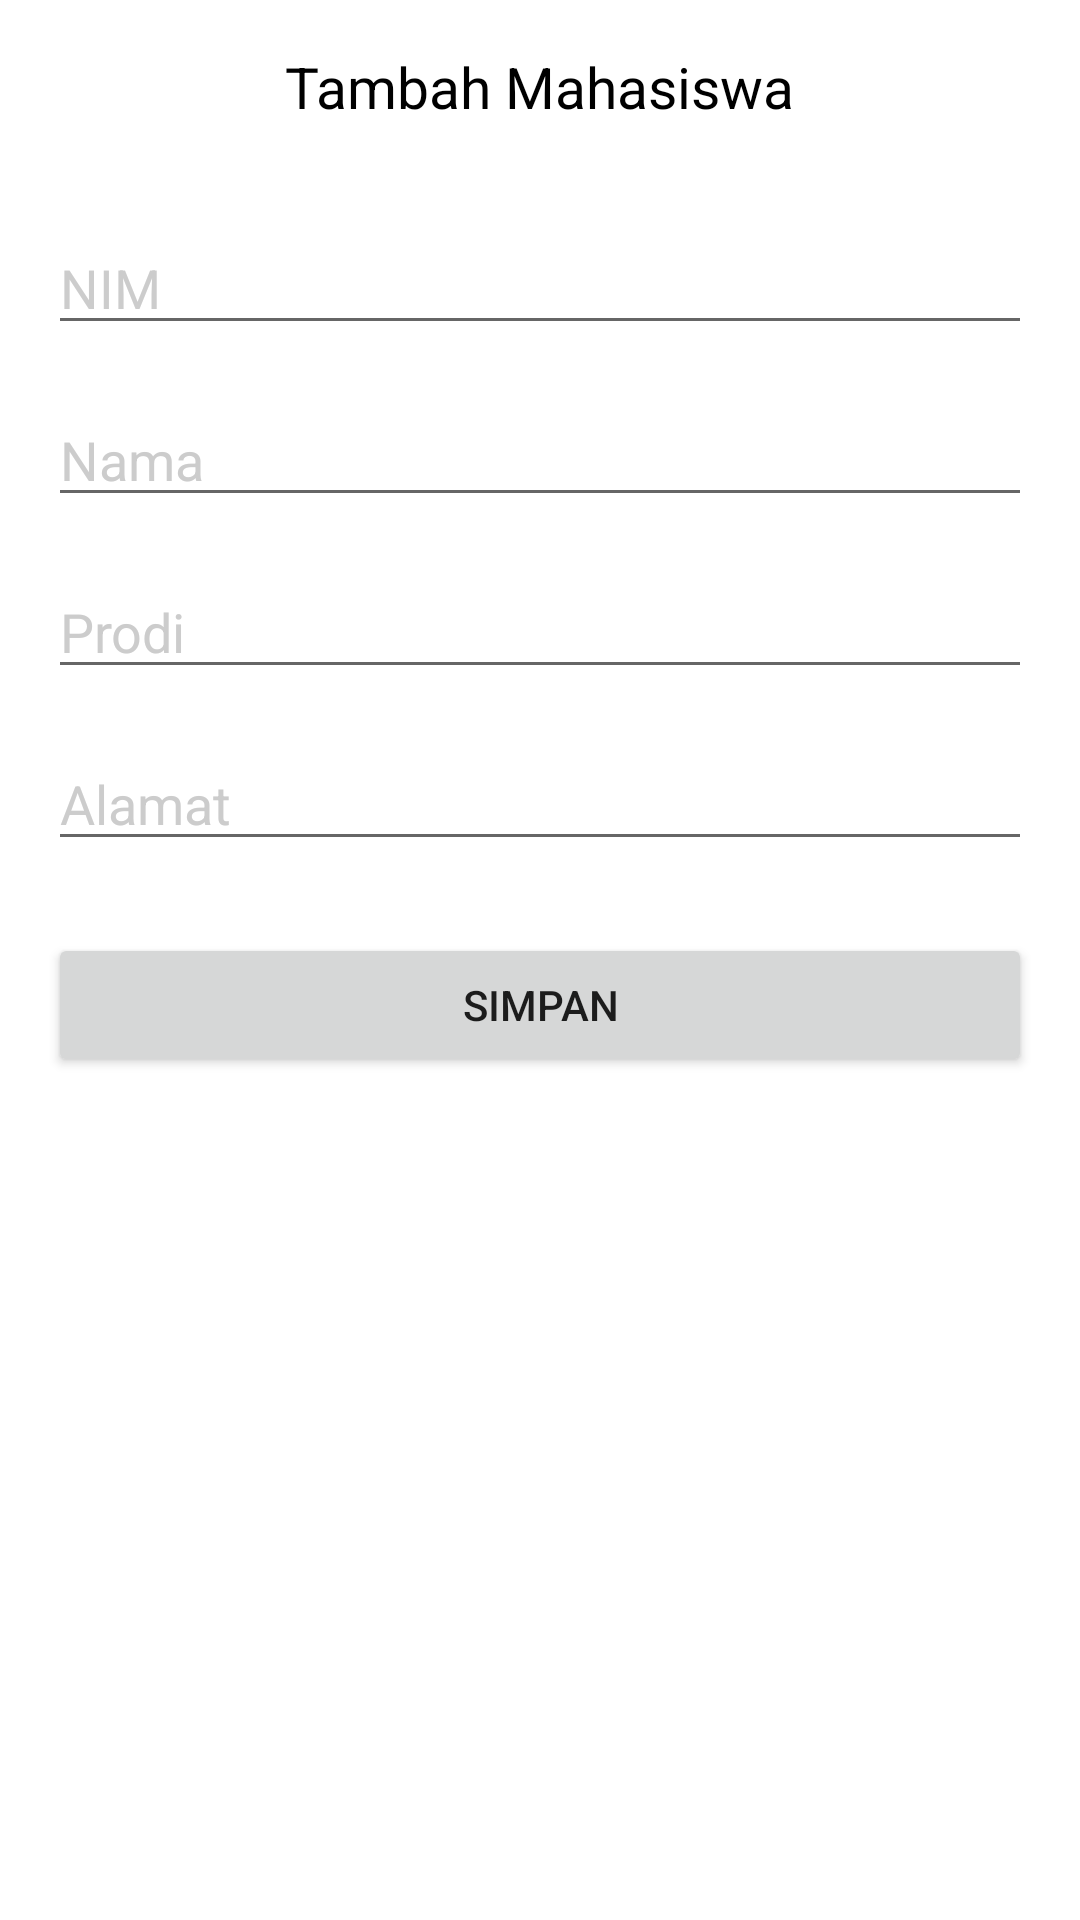

Here is an Android app screen rendered from its layout file. Give the layout XML and the strings, colors and styles it references.
<!-- AndroidManifest.xml: application theme Theme.UAP -->
<!-- res/layout/fragment_mahasiswa_add.xml -->
<?xml version="1.0" encoding="utf-8"?>
<LinearLayout
    xmlns:android="http://schemas.android.com/apk/res/android"
    android:layout_width="match_parent"
    android:layout_height="match_parent"
    android:orientation="vertical"
    android:background="#FFFFFF">

    <TextView
        android:layout_width="wrap_content"
        android:layout_height="wrap_content"
        android:text="Tambah Mahasiswa"
        android:textSize="19sp"
        android:layout_margin="16dp"
        android:textColor="#000000"
        android:layout_gravity="center_horizontal"/>

    <LinearLayout
        android:layout_width="match_parent"
        android:layout_height="wrap_content"
        android:layout_margin="16dp"
        android:orientation="vertical">

        <EditText
            android:id="@+id/edtNIM"
            android:layout_width="match_parent"
            android:layout_height="wrap_content"
            android:hint="NIM"
            android:textColorHint="#CCCCCC"
            android:textColor="#000000"
            android:inputType="text"
            android:imeOptions="actionDone"/>

        <EditText
            android:id="@+id/edtNama"
            android:layout_marginTop="16dp"
            android:layout_width="match_parent"
            android:layout_height="wrap_content"
            android:hint="Nama"
            android:textColorHint="#CCCCCC"
            android:textColor="#000000"
            android:inputType="text"
            android:imeOptions="actionNext"/>

        <EditText
            android:id="@+id/edtProdi"
            android:layout_marginTop="16dp"
            android:layout_width="match_parent"
            android:layout_height="wrap_content"
            android:hint="Prodi"
            android:textColorHint="#CCCCCC"
            android:textColor="#000000"
            android:inputType="text"
            android:imeOptions="actionNext"/>

        <EditText
            android:id="@+id/edtAlamat"
            android:layout_marginTop="16dp"
            android:layout_width="match_parent"
            android:layout_height="wrap_content"
            android:hint="Alamat"
            android:textColorHint="#CCCCCC"
            android:textColor="#000000"
            android:inputType="text"
            android:imeOptions="actionNext"/>

        <Button
            android:id="@+id/btnSave"
            android:layout_marginTop="24dp"
            android:layout_width="match_parent"
            android:layout_height="wrap_content"
            android:text="Simpan"/>

    </LinearLayout>

</LinearLayout>
<!-- resources referenced by this layout -->
<resources>
  <style name="Theme.UAP" parent="Theme.MaterialComponents.DayNight.DarkActionBar">
          
          <item name="colorPrimary">@color/purple_500</item>
          <item name="colorPrimaryVariant">@color/purple_700</item>
          <item name="colorOnPrimary">@color/white</item>
          
          <item name="colorSecondary">@color/teal_200</item>
          <item name="colorSecondaryVariant">@color/teal_700</item>
          <item name="colorOnSecondary">@color/black</item>
          
          <item name="android:statusBarColor" tools:targetApi="l">?attr/colorPrimaryVariant</item>
          
      </style>
  <!-- not gathered from this repository: default colours our renderer supplied (Android Studio template values) -->
  <color name="purple_500">#FF6200EE</color>
  <color name="purple_700">#FF3700B3</color>
  <color name="teal_200">#FF03DAC5</color>
  <color name="teal_700">#FF018786</color>
  <color name="black">#FF000000</color>
  <color name="white">#FFFFFFFF</color>
</resources>
